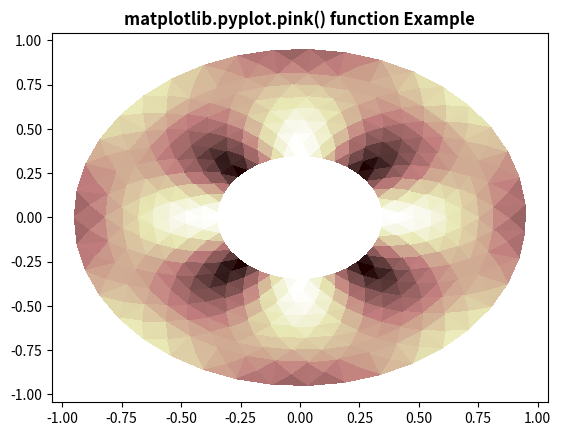

The matplotlib source for this figure:
# Implementation of matplotlib function
import matplotlib.pyplot as plt
import matplotlib.tri as tri
import numpy as np

ang = 40
rad = 10
radm = 0.35
radii = np.linspace(radm, 0.95, rad)

angles = np.linspace(0, 4 * np.pi, ang)
angles = np.repeat(angles[..., np.newaxis], rad, axis=1)
angles[:, 1::2] += np.pi / ang

x = (radii * np.cos(angles)).flatten()
y = (radii * np.sin(angles)).flatten()
z = (np.sin(4 * radii) * np.cos(4 * angles)).flatten()

triang = tri.Triangulation(x, y)
triang.set_mask(np.hypot(x[triang.triangles].mean(axis=1),
                         y[triang.triangles].mean(axis=1))
                < radm)

tpc = plt.tripcolor(triang, z, shading='flat')
plt.pink()
plt.title('matplotlib.pyplot.pink() function Example', fontweight="bold")
plt.show()
